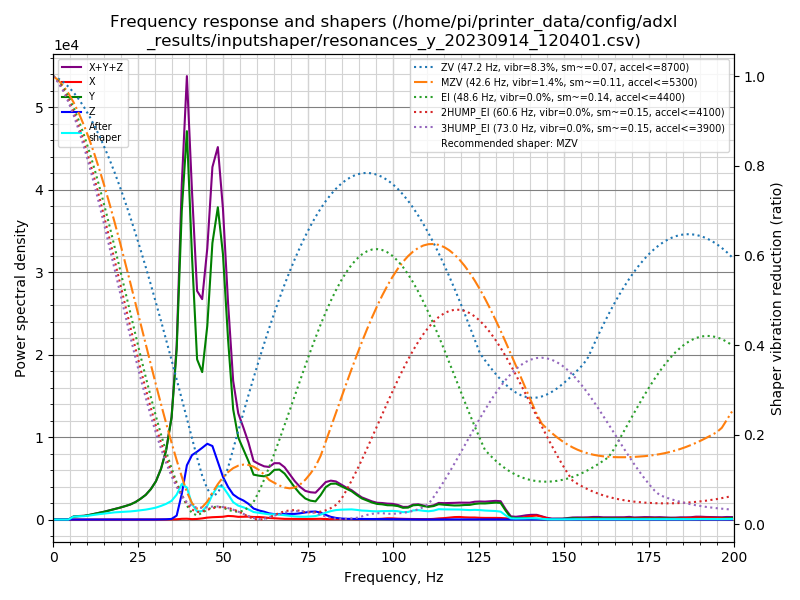

Data behind this chart, as committed beside it:
freq, psd_x, psd_y, psd_z, psd_xyz
0.0, 2.415e+01, 8.888e+02, 1.504e+02, 1.063e+03
1.5, 3.599e+01, 5.375e+02, 1.242e+02, 6.977e+02
3.0, 3.113e+01, 6.221e+01, 5.376e+01, 1.471e+02
4.5, 3.098e+01, 5.642e+02, 5.640e+01, 6.516e+02
6.0, 4.070e+01, 2.196e+03, 6.709e+01, 2.304e+03
7.6, 5.966e+01, 3.176e+03, 7.290e+01, 3.308e+03
9.1, 3.900e+01, 4.091e+03, 6.386e+01, 4.194e+03
10.6, 3.174e+01, 5.918e+03, 5.867e+01, 6.008e+03
12.1, 4.119e+01, 8.396e+03, 5.498e+01, 8.492e+03
13.6, 3.858e+01, 1.126e+04, 5.750e+01, 1.136e+04
15.1, 3.910e+01, 1.454e+04, 6.320e+01, 1.465e+04
16.6, 6.944e+01, 1.865e+04, 6.328e+01, 1.879e+04
18.1, 8.532e+01, 2.345e+04, 5.788e+01, 2.359e+04
19.6, 6.585e+01, 2.828e+04, 6.227e+01, 2.841e+04
21.2, 6.672e+01, 3.469e+04, 6.682e+01, 3.482e+04
22.7, 1.060e+02, 4.163e+04, 7.798e+01, 4.181e+04
24.2, 1.516e+02, 5.144e+04, 8.377e+01, 5.167e+04
25.7, 1.592e+02, 6.499e+04, 1.034e+02, 6.525e+04
27.2, 1.733e+02, 8.148e+04, 1.228e+02, 8.178e+04
28.7, 1.958e+02, 1.060e+05, 1.548e+02, 1.064e+05
30.2, 2.230e+02, 1.403e+05, 2.530e+02, 1.408e+05
31.7, 2.676e+02, 1.953e+05, 4.821e+02, 1.961e+05
33.2, 3.486e+02, 2.789e+05, 1.030e+03, 2.803e+05
34.8, 5.893e+02, 4.314e+05, 2.692e+03, 4.346e+05
36.3, 1.240e+03, 7.496e+05, 1.741e+04, 7.683e+05
37.8, 3.394e+03, 1.419e+06, 1.181e+05, 1.540e+06
39.3, 3.962e+03, 1.855e+06, 2.592e+05, 2.118e+06
40.8, 2.087e+03, 1.307e+06, 3.194e+05, 1.628e+06
42.3, 3.061e+03, 8.232e+05, 3.488e+05, 1.175e+06
43.8, 6.230e+03, 7.847e+05, 3.817e+05, 1.173e+06
45.3, 1.065e+04, 1.066e+06, 4.170e+05, 1.493e+06
46.8, 1.329e+04, 1.572e+06, 4.181e+05, 2.004e+06
48.4, 1.504e+04, 1.836e+06, 3.394e+05, 2.190e+06
49.9, 1.683e+04, 1.608e+06, 2.591e+05, 1.884e+06
51.4, 2.250e+04, 1.126e+06, 2.036e+05, 1.353e+06
52.9, 2.158e+04, 7.084e+05, 1.612e+05, 8.911e+05
54.4, 1.789e+04, 5.417e+05, 1.419e+05, 7.015e+05
55.9, 1.945e+04, 4.755e+05, 1.294e+05, 6.244e+05
57.4, 2.031e+04, 4.067e+05, 1.096e+05, 5.366e+05
58.9, 1.829e+04, 3.211e+05, 7.890e+04, 4.183e+05
60.5, 1.876e+04, 3.222e+05, 6.674e+04, 4.077e+05
62.0, 1.618e+04, 3.256e+05, 5.893e+04, 4.007e+05
63.5, 1.216e+04, 3.458e+05, 4.756e+04, 4.055e+05
65.0, 9.863e+03, 3.922e+05, 4.277e+04, 4.449e+05
66.5, 7.016e+03, 4.037e+05, 4.382e+04, 4.546e+05
68.0, 5.684e+03, 3.798e+05, 4.642e+04, 4.319e+05
69.5, 5.556e+03, 3.305e+05, 4.731e+04, 3.834e+05
71.0, 5.439e+03, 2.768e+05, 4.891e+04, 3.311e+05
72.5, 5.467e+03, 2.288e+05, 5.475e+04, 2.890e+05
74.1, 5.374e+03, 1.893e+05, 6.320e+04, 2.579e+05
75.6, 5.224e+03, 1.734e+05, 7.196e+04, 2.506e+05
77.1, 6.090e+03, 1.699e+05, 7.533e+04, 2.513e+05
78.6, 6.987e+03, 2.331e+05, 6.570e+04, 3.058e+05
80.1, 4.941e+03, 3.147e+05, 4.490e+04, 3.645e+05
81.6, 4.283e+03, 3.542e+05, 2.678e+04, 3.853e+05
83.1, 4.931e+03, 3.628e+05, 1.653e+04, 3.843e+05
84.6, 5.899e+03, 3.434e+05, 1.067e+04, 3.600e+05
86.1, 5.820e+03, 3.220e+05, 7.484e+03, 3.353e+05
87.7, 4.520e+03, 3.015e+05, 6.738e+03, 3.128e+05
89.2, 4.318e+03, 2.661e+05, 6.834e+03, 2.773e+05
... 73 more rows
